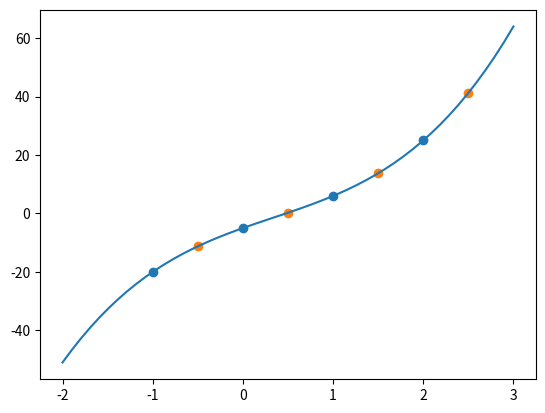

Recreate this plot in Python.
from scipy.interpolate import lagrange
import numpy as np
from numpy.polynomial.polynomial import Polynomial
import matplotlib.pyplot as plt

# givens ##########
x = np.array([-1, 0, 1, 2])
y = np.array([-20, -5, 6, 25])
###################

poly = lagrange(x, y)
coefs = Polynomial(poly).coef
print(coefs)


# func = lambda x: coefs[0] * x ** 3 + coefs[1] * x ** 2  + coefs[2] * x + coefs[3]
def func(x): # now degree of intepolation depends on coefficients qty
    res = 0
    power = len(coefs) - 1
    for coef in coefs:
        res += coef * x ** power
        power -= 1

    return res

# answers #########
x_ans = np.array([-0.5, 0.5, 1.5, 2.5]) # answer arguments
y_ans = func(x_ans)                     # answer function value
###################

print(y_ans)

fig, ax = plt.subplots()

arg = np.linspace(-2, 3, 50)

ax.plot(arg, func(arg))
ax.scatter(x, y)            # blue
ax.scatter(x_ans, y_ans)    # orange
plt.show()
